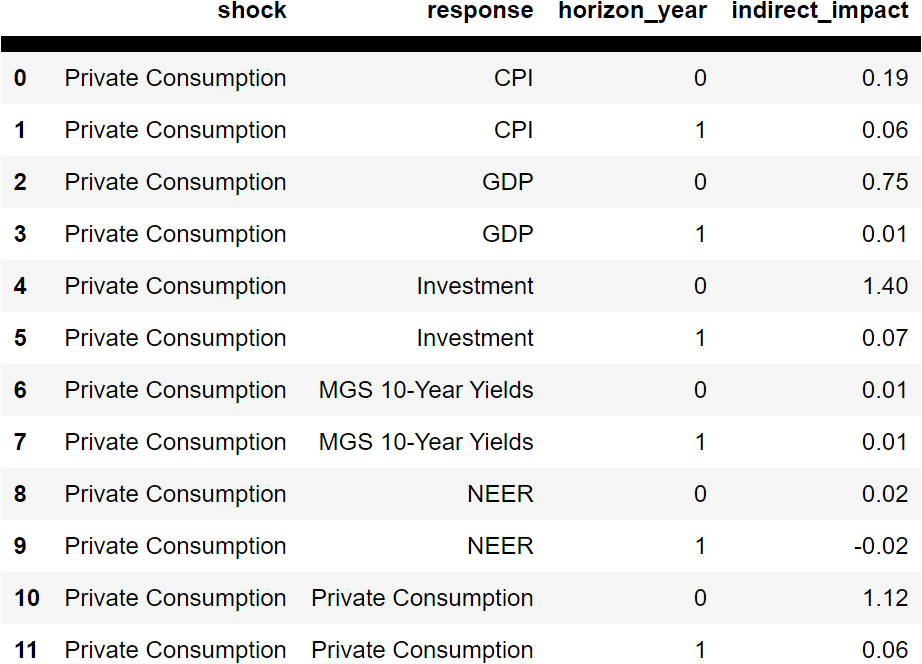

Values plotted in this chart, from the file beside it:
, shock, response, horizon_year, indirect_impact
0, Private Consumption, CPI, 0, 0.19
1, Private Consumption, CPI, 1, 0.06
2, Private Consumption, GDP, 0, 0.75
3, Private Consumption, GDP, 1, 0.01
4, Private Consumption, Investment, 0, 1.4
5, Private Consumption, Investment, 1, 0.07
6, Private Consumption, MGS 10-Year Yields, 0, 0.01
7, Private Consumption, MGS 10-Year Yields, 1, 0.01
8, Private Consumption, NEER, 0, 0.02
9, Private Consumption, NEER, 1, -0.02
10, Private Consumption, Private Consumption, 0, 1.12
11, Private Consumption, Private Consumption, 1, 0.06
